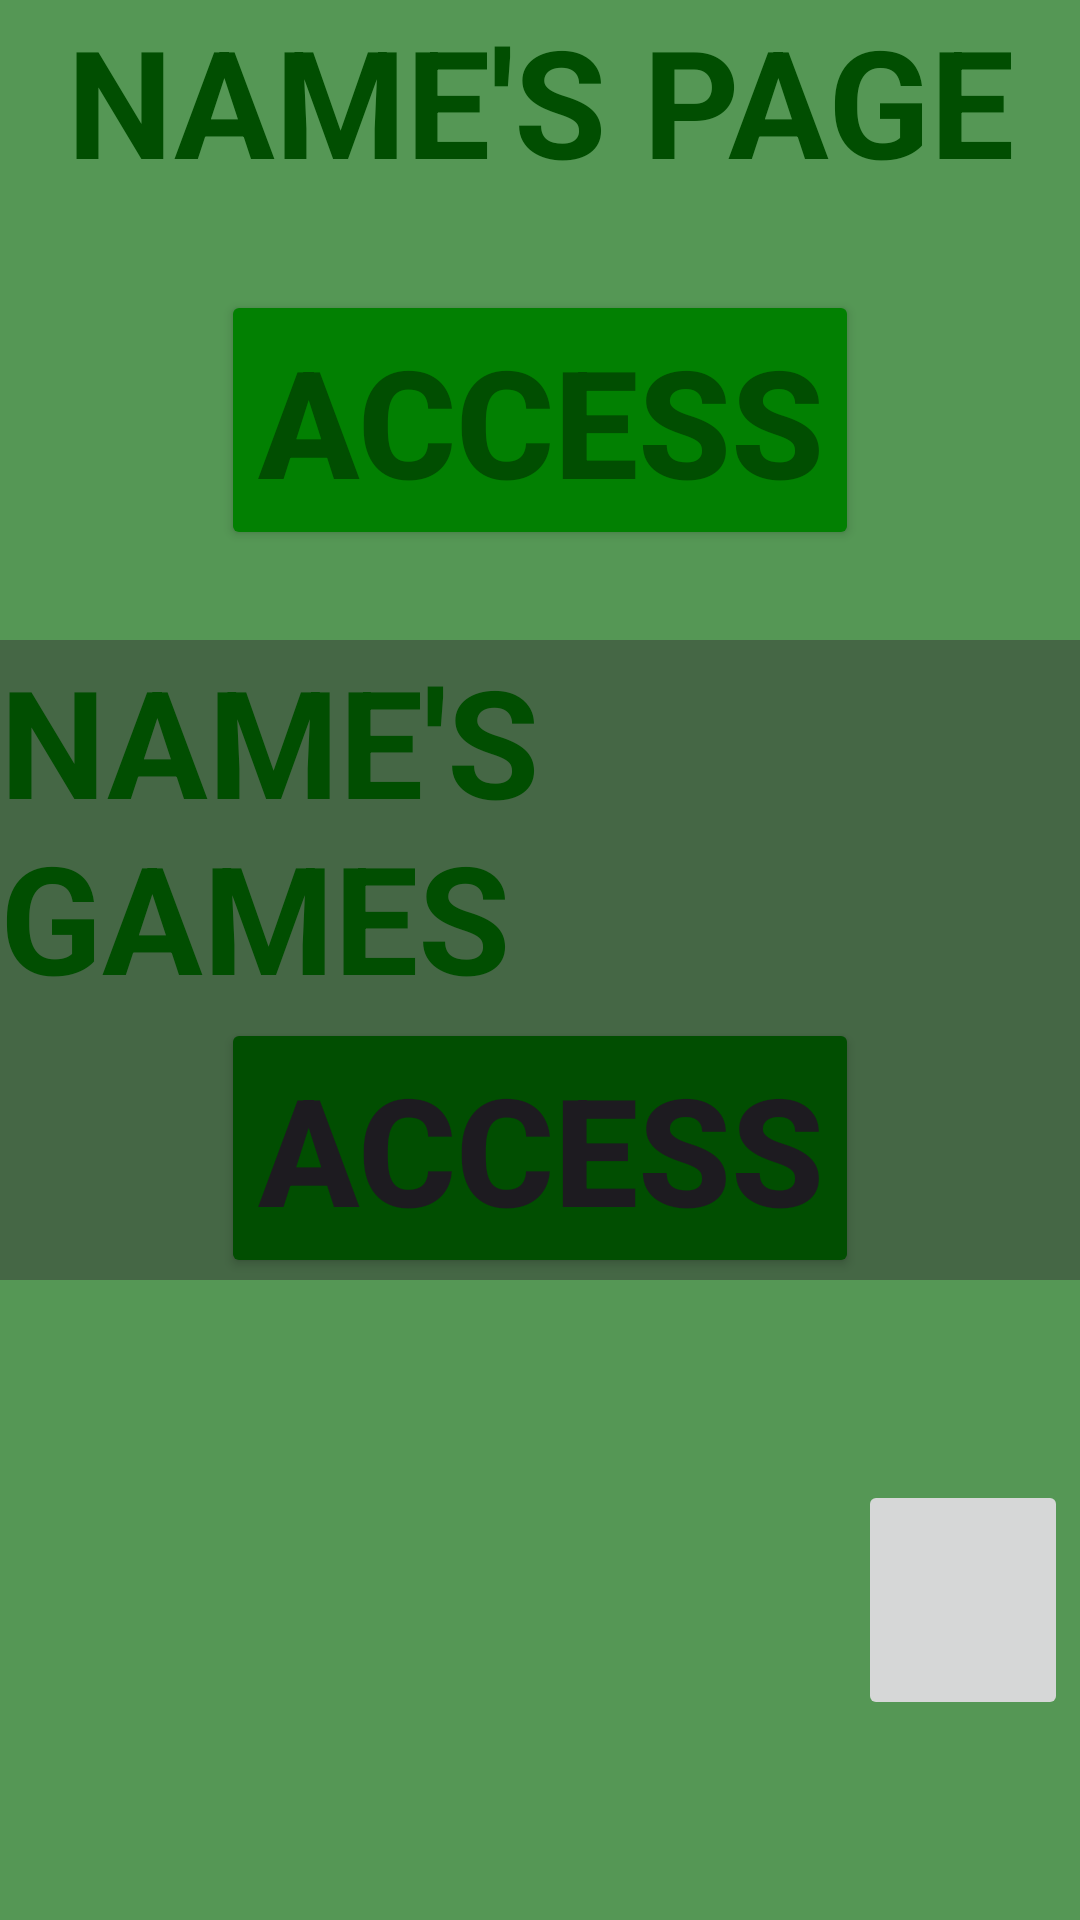

Layout XML and referenced resources for this Android screen:
<!-- AndroidManifest.xml: application theme Theme.CJTApp -->
<!-- res/layout/fragment_news.xml -->
<?xml version="1.0" encoding="utf-8"?>
<LinearLayout xmlns:android="http://schemas.android.com/apk/res/android"
    xmlns:tools="http://schemas.android.com/tools"
    android:layout_width="match_parent"
    android:layout_height="match_parent"
    xmlns:app="http://schemas.android.com/apk/res-auto"
    tools:context=".fragments.NewsFragment"
    android:weightSum="90"
    android:orientation="vertical">

<androidx.constraintlayout.widget.ConstraintLayout
    android:layout_width="match_parent"
    android:layout_height="0dp"
    android:layout_weight="30"
    android:background="@color/pastel_club_green">

    <TextView
        android:id="@+id/profile_page_tile"
        android:layout_width="wrap_content"
        android:layout_height="wrap_content"
        app:layout_constraintTop_toTopOf="parent"
        app:layout_constraintStart_toStartOf="parent"
        app:layout_constraintEnd_toEndOf="parent"
        android:text="NAME'S PAGE"
        android:textSize="50dp"
        android:textStyle="bold"
        android:textColor="@color/darker_club_green" />

    <Button
        android:id="@+id/profile_access_button"
        android:layout_width="wrap_content"
        android:layout_height="wrap_content"
        android:backgroundTint="@color/club_green"
        android:text="ACCESS"
        android:textSize="50dp"
        android:textStyle="bold"
        android:textColor="@color/darker_club_green"
        app:layout_constraintBottom_toBottomOf="parent"
        app:layout_constraintEnd_toEndOf="parent"
        app:layout_constraintStart_toStartOf="parent"
        app:layout_constraintTop_toBottomOf="@id/profile_page_tile" />

</androidx.constraintlayout.widget.ConstraintLayout>

<androidx.constraintlayout.widget.ConstraintLayout
    android:layout_width="match_parent"
    android:layout_height="0dp"
    android:layout_weight="30"
    android:background="@color/pastel_darker_club_green">

    <TextView
        android:id="@+id/user_games_tile"
        android:layout_width="wrap_content"
        android:layout_height="wrap_content"
        app:layout_constraintTop_toTopOf="parent"
        app:layout_constraintEnd_toEndOf="parent"
        app:layout_constraintStart_toStartOf="parent"
        android:text="NAME'S GAMES"
        android:textSize="50dp"
        android:textStyle="bold"
        android:textColor="@color/darker_club_green" />

    <Button
        android:id="@+id/user_games_access_button"
        android:layout_width="wrap_content"
        android:layout_height="wrap_content"
        android:backgroundTint="@color/darker_club_green"
        android:text="ACCESS"
        android:textSize="50dp"
        android:textStyle="bold"
        app:layout_constraintBottom_toBottomOf="parent"
        app:layout_constraintEnd_toEndOf="parent"
        app:layout_constraintStart_toStartOf="parent"
        app:layout_constraintTop_toBottomOf="@id/user_games_tile" />

</androidx.constraintlayout.widget.ConstraintLayout>

<androidx.constraintlayout.widget.ConstraintLayout
    android:layout_width="match_parent"
    android:layout_height="0dp"
    android:layout_weight="30"
    android:background="@color/pastel_club_green">

    <ImageView
        android:id="@+id/news_image"
        android:layout_width="224dp"
        android:layout_height="230dp"
        android:src="@drawable/home_icon"
        app:layout_constraintBottom_toBottomOf="parent"
        app:layout_constraintEnd_toEndOf="parent"
        app:layout_constraintHorizontal_bias="0.497"
        app:layout_constraintStart_toStartOf="parent"
        app:layout_constraintTop_toTopOf="parent"
        tools:src="@tools:sample/avatars"
        tools:srcCompat="@drawable/home_icon" />

    <ImageButton
        android:id="@+id/news_button_upload"
        android:layout_width="70dp"
        android:layout_height="80dp"
        android:layout_marginEnd="4dp"
        android:src="@drawable/arrow_up_icon"
        android:text="Button"
        app:layout_constraintBottom_toBottomOf="parent"
        app:layout_constraintEnd_toEndOf="parent"
        app:layout_constraintTop_toTopOf="parent" />

</androidx.constraintlayout.widget.ConstraintLayout>


</LinearLayout>
<!-- resources referenced by this layout -->
<resources>
  <color name="club_green">#028002</color>
  <color name="darker_club_green">#014E01</color>
  <color name="pastel_club_green">#559755</color>
  <color name="pastel_darker_club_green">#456745</color>
  <style name="Theme.CJTApp" parent="Theme.MaterialComponents.DayNight.DarkActionBar">
          
          <item name="colorPrimary">@color/purple_500</item>
          <item name="colorPrimaryVariant">@color/purple_700</item>
          <item name="colorOnPrimary">@color/white</item>
          
          <item name="colorSecondary">@color/teal_200</item>
          <item name="colorSecondaryVariant">@color/teal_700</item>
          <item name="colorOnSecondary">@color/black</item>
          
          <item name="android:statusBarColor">?attr/colorPrimaryVariant</item>
          
      </style>
  <color name="purple_500">#FF6200EE</color>
  <color name="purple_700">#FF3700B3</color>
  <color name="white">#FFFFFFFF</color>
  <color name="teal_200">#FF03DAC5</color>
  <color name="teal_700">#FF018786</color>
  <color name="black">#FF000000</color>
</resources>
